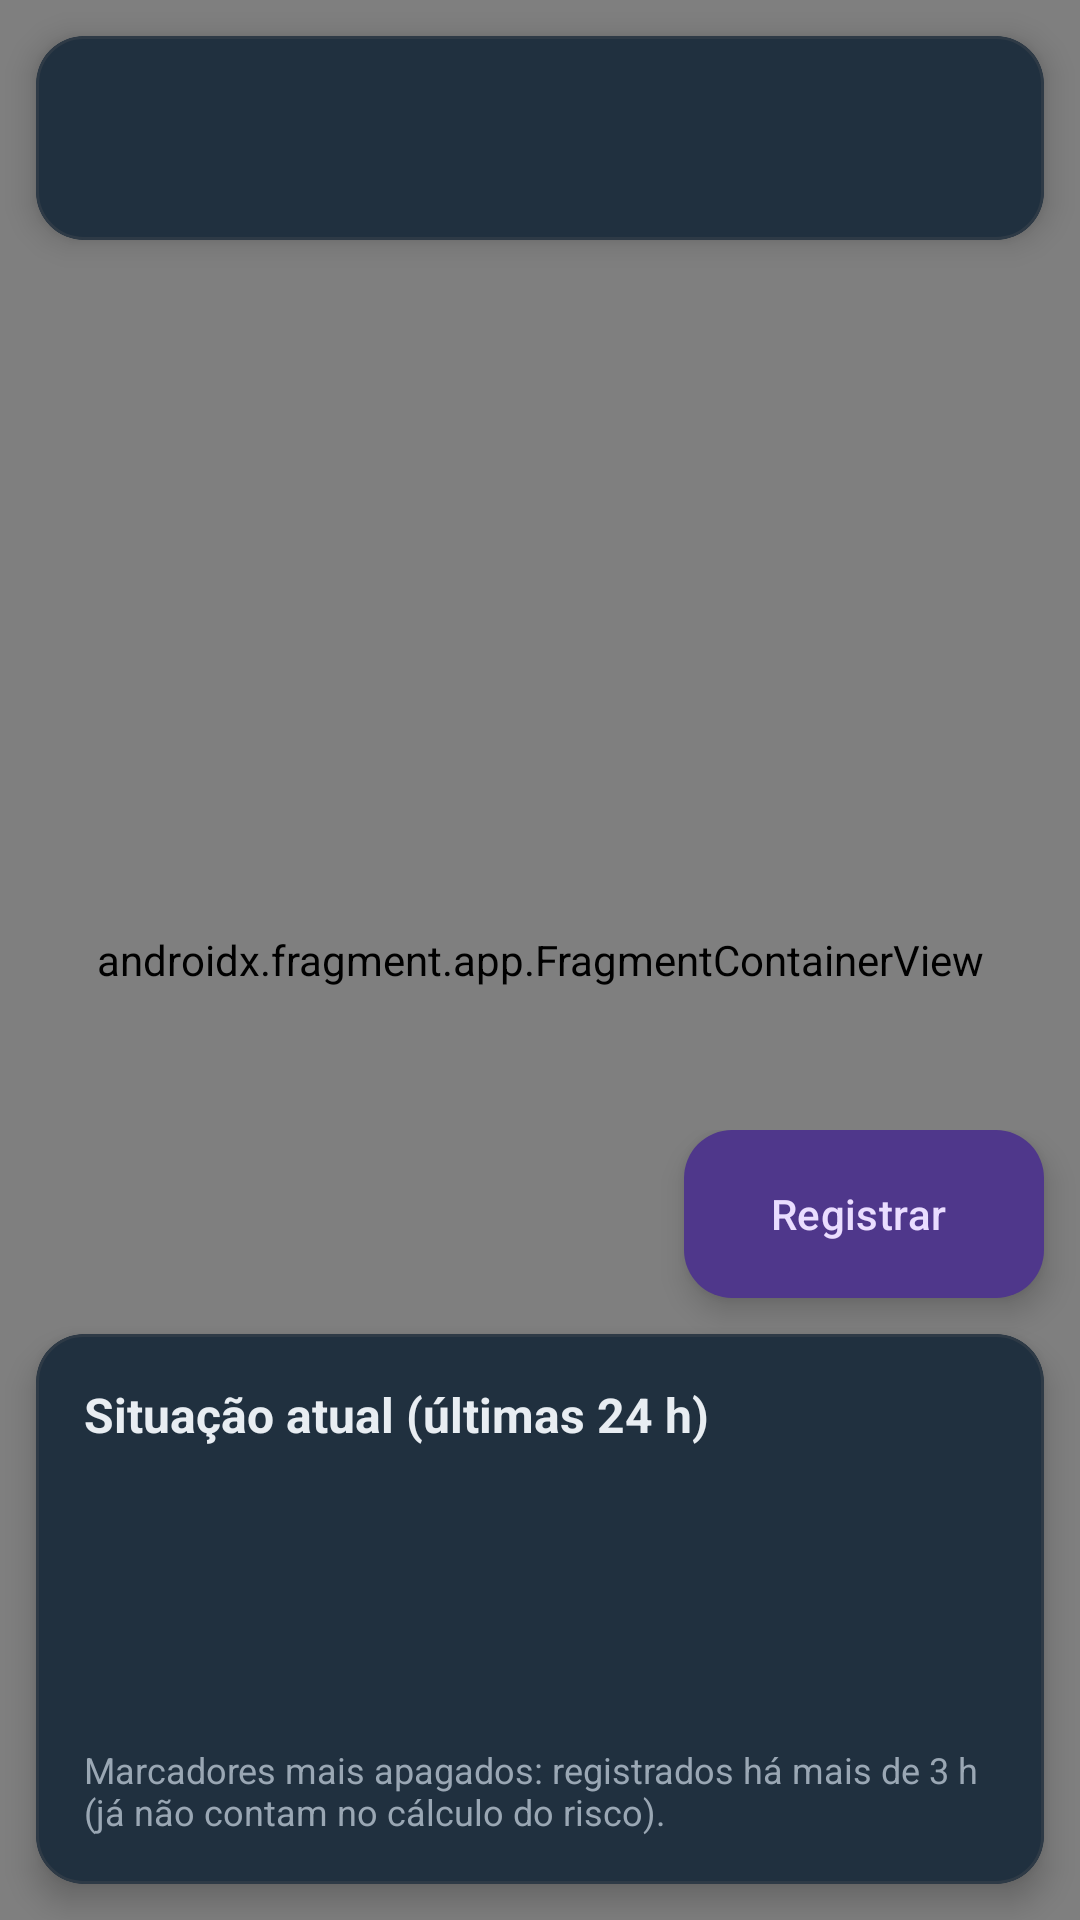

Reconstruct the res/layout file that produces this screen, plus the resources it refers to.
<!-- AndroidManifest.xml: application theme Theme.Alagamentos -->
<!-- res/layout/fragment_mapa.xml -->
<?xml version="1.0" encoding="utf-8"?>
<FrameLayout xmlns:android="http://schemas.android.com/apk/res/android"
    xmlns:app="http://schemas.android.com/apk/res-auto"
    android:layout_width="match_parent"
    android:layout_height="match_parent">

    <androidx.fragment.app.FragmentContainerView
        android:id="@+id/map"
        android:name="com.google.android.gms.maps.SupportMapFragment"
        android:layout_width="match_parent"
        android:layout_height="match_parent" />

    
    <com.google.android.material.card.MaterialCardView
        android:id="@+id/card_status"
        android:layout_width="match_parent"
        android:layout_height="wrap_content"
        android:layout_gravity="top"
        android:layout_margin="12dp"
        app:cardBackgroundColor="@color/surface"
        app:cardCornerRadius="16dp"
        app:cardElevation="6dp"
        app:strokeColor="@color/divider"
        app:strokeWidth="1dp">

        <LinearLayout
            android:layout_width="match_parent"
            android:layout_height="wrap_content"
            android:orientation="horizontal"
            android:padding="14dp">

            <View
                android:id="@+id/indicador_status"
                android:layout_width="6dp"
                android:layout_height="match_parent"
                android:layout_marginEnd="12dp" />

            <LinearLayout
                android:layout_width="0dp"
                android:layout_height="wrap_content"
                android:layout_weight="1"
                android:orientation="vertical">

                <TextView
                    android:id="@+id/txt_status_titulo"
                    android:layout_width="match_parent"
                    android:layout_height="wrap_content"
                    android:textColor="@color/text_primary"
                    android:textSize="15sp"
                    android:textStyle="bold" />

                <TextView
                    android:id="@+id/txt_status_descricao"
                    android:layout_width="match_parent"
                    android:layout_height="wrap_content"
                    android:layout_marginTop="2dp"
                    android:textColor="@color/text_secondary"
                    android:textSize="13sp" />
            </LinearLayout>
        </LinearLayout>
    </com.google.android.material.card.MaterialCardView>

    
    <LinearLayout
        android:layout_width="match_parent"
        android:layout_height="wrap_content"
        android:layout_gravity="bottom"
        android:orientation="vertical">

    <com.google.android.material.floatingactionbutton.ExtendedFloatingActionButton
        android:id="@+id/fab_registrar"
        android:layout_width="wrap_content"
        android:layout_height="wrap_content"
        android:layout_gravity="end"
        android:layout_marginEnd="12dp"
        android:text="@string/registrar_ocorrencia"
        app:icon="@drawable/ic_adicionar" />

    <com.google.android.material.card.MaterialCardView
        android:layout_width="match_parent"
        android:layout_height="wrap_content"
        android:layout_margin="12dp"
        app:cardBackgroundColor="@color/surface"
        app:cardCornerRadius="16dp"
        app:cardElevation="6dp"
        app:strokeColor="@color/divider"
        app:strokeWidth="1dp">

        <FrameLayout
            android:layout_width="match_parent"
            android:layout_height="wrap_content"
            android:padding="16dp">

            
            <LinearLayout
                android:id="@+id/painel_resumo"
                android:layout_width="match_parent"
                android:layout_height="wrap_content"
                android:orientation="vertical">

                <TextView
                    android:layout_width="wrap_content"
                    android:layout_height="wrap_content"
                    android:text="@string/situacao_atual"
                    android:textColor="@color/text_primary"
                    android:textSize="16sp"
                    android:textStyle="bold" />

                <TextView
                    android:id="@+id/txt_resumo_alto"
                    android:layout_width="wrap_content"
                    android:layout_height="wrap_content"
                    android:layout_marginTop="8dp"
                    android:textColor="@color/text_primary"
                    android:textSize="14sp" />

                <TextView
                    android:id="@+id/txt_resumo_medio"
                    android:layout_width="wrap_content"
                    android:layout_height="wrap_content"
                    android:layout_marginTop="4dp"
                    android:textColor="@color/text_primary"
                    android:textSize="14sp" />

                <TextView
                    android:id="@+id/txt_resumo_baixo"
                    android:layout_width="wrap_content"
                    android:layout_height="wrap_content"
                    android:layout_marginTop="4dp"
                    android:textColor="@color/text_primary"
                    android:textSize="14sp" />

                <TextView
                    android:id="@+id/txt_resumo_atualizacao"
                    android:layout_width="wrap_content"
                    android:layout_height="wrap_content"
                    android:layout_marginTop="8dp"
                    android:textColor="@color/text_secondary"
                    android:textSize="12sp" />

                <TextView
                    android:layout_width="wrap_content"
                    android:layout_height="wrap_content"
                    android:layout_marginTop="2dp"
                    android:text="@string/resumo_legenda"
                    android:textColor="@color/text_secondary"
                    android:textSize="12sp" />
            </LinearLayout>

            
            <LinearLayout
                android:id="@+id/painel_selecionada"
                android:layout_width="match_parent"
                android:layout_height="wrap_content"
                android:orientation="vertical"
                android:visibility="gone">

                <TextView
                    android:id="@+id/txt_sel_titulo"
                    android:layout_width="match_parent"
                    android:layout_height="wrap_content"
                    android:textColor="@color/text_primary"
                    android:textSize="16sp"
                    android:textStyle="bold" />

                <TextView
                    android:id="@+id/txt_sel_local"
                    android:layout_width="match_parent"
                    android:layout_height="wrap_content"
                    android:layout_marginTop="4dp"
                    android:textColor="@color/text_secondary"
                    android:textSize="14sp" />

                <TextView
                    android:id="@+id/txt_sel_info"
                    android:layout_width="match_parent"
                    android:layout_height="wrap_content"
                    android:layout_marginTop="4dp"
                    android:textColor="@color/text_secondary"
                    android:textSize="12sp" />

                <com.google.android.material.button.MaterialButton
                    android:id="@+id/btn_detalhes"
                    android:layout_width="match_parent"
                    android:layout_height="wrap_content"
                    android:layout_marginTop="12dp"
                    android:text="@string/ver_detalhes" />
            </LinearLayout>
        </FrameLayout>
    </com.google.android.material.card.MaterialCardView>
    </LinearLayout>
</FrameLayout>
<!-- resources referenced by this layout -->
<resources>
  <color name="divider">#2E3A46</color>
  <color name="surface">#1A2129</color>
  <color name="text_primary">#E8EDF2</color>
  <color name="text_secondary">#9AA7B4</color>
  <string name="registrar_ocorrencia">Registrar</string>
  <string name="resumo_legenda">Marcadores mais apagados: registrados há mais de 3 h (já não contam no cálculo do risco).</string>
  <string name="situacao_atual">Situação atual (últimas 24 h)</string>
  <string name="ver_detalhes">Ver detalhes</string>
  <style name="Theme.Alagamentos" parent="Theme.Material3.Dark.NoActionBar">
          <item name="colorPrimary">@color/accent</item>
          <item name="colorOnPrimary">@color/on_accent</item>
          <item name="colorSecondary">@color/accent</item>
          <item name="colorOnSecondary">@color/on_accent</item>
  
          <item name="android:colorBackground">@color/bg_dark</item>
          <item name="colorSurface">@color/surface</item>
          <item name="colorSurfaceVariant">@color/surface_variant</item>
          <item name="colorOnBackground">@color/text_primary</item>
          <item name="colorOnSurface">@color/text_primary</item>
          <item name="colorOnSurfaceVariant">@color/text_secondary</item>
          <item name="colorOutline">@color/divider</item>
  
          <item name="colorSecondaryContainer">#1E3A5F</item>
          <item name="colorOnSecondaryContainer">@color/accent</item>
  
          <item name="android:statusBarColor">@color/bg_dark</item>
          <item name="android:navigationBarColor">@color/bg_dark</item>
      </style>
  <color name="accent">#5AB0FF</color>
  <color name="on_accent">#0F1419</color>
  <color name="bg_dark">#0F1419</color>
  <color name="surface_variant">#242D37</color>
</resources>
